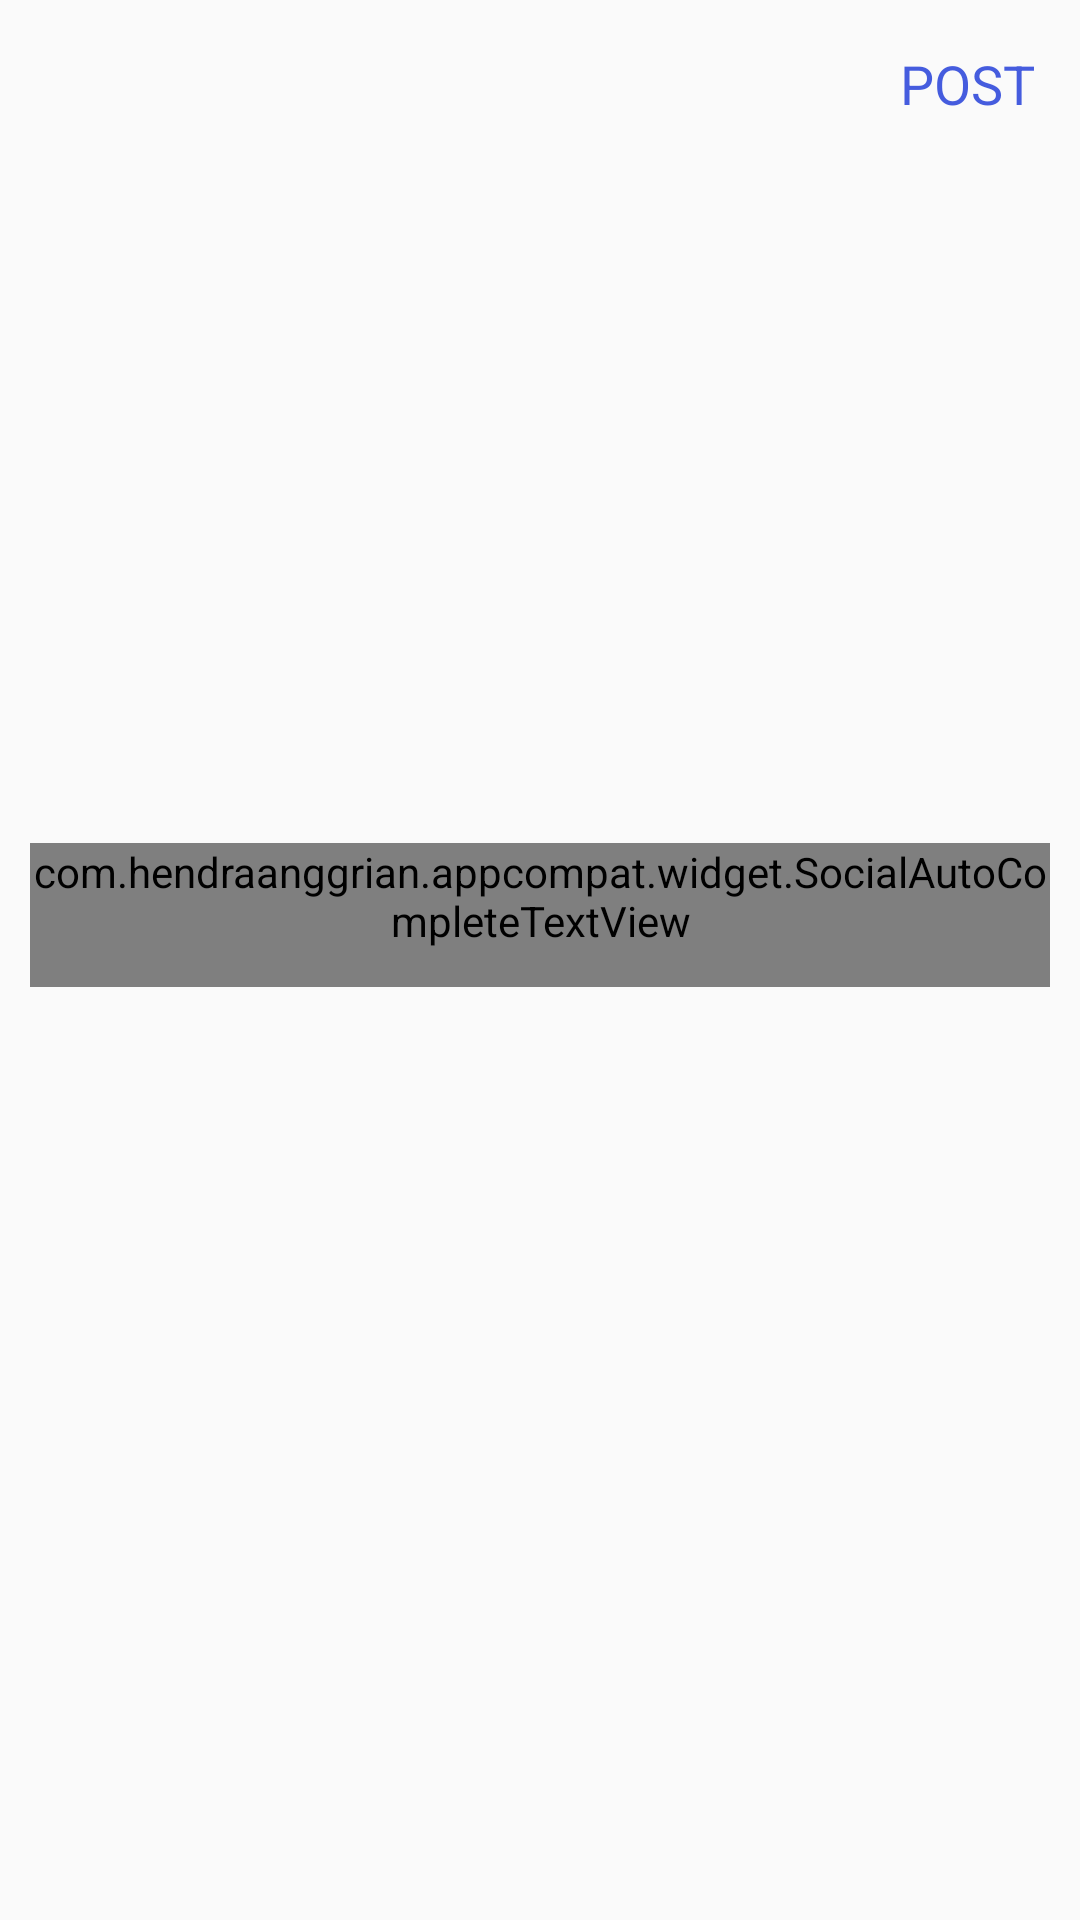

The Android layout XML behind this screen, and the referenced resources:
<!-- AndroidManifest.xml: application theme Theme.Yuruyus_Arkadasim -->
<!-- res/layout/activity_post.xml -->
<?xml version="1.0" encoding="utf-8"?>
<LinearLayout xmlns:android="http://schemas.android.com/apk/res/android"
    xmlns:app="http://schemas.android.com/apk/res-auto"
    xmlns:tools="http://schemas.android.com/tools"
    android:orientation="vertical"
    android:layout_width="match_parent"
    android:layout_height="match_parent"
    tools:context="com.erenmeric1.yuruyus_arkadasim.PostActivity">

    <com.google.android.material.appbar.AppBarLayout
        android:layout_width="match_parent"
        android:layout_height="wrap_content"
        android:id="@+id/bar"
        android:background="?android:attr/windowBackground">

        <Toolbar
            android:layout_width="match_parent"
            android:layout_height="wrap_content"
            android:background="?android:attr/windowBackground"
            android:id="@+id/toolbar">

            <RelativeLayout
                android:layout_width="match_parent"
                android:layout_height="wrap_content">

                <ImageView
                    android:layout_width="wrap_content"
                    android:layout_alignParentStart="true"
                    android:src="@drawable/ic_close"
                    android:id="@+id/close"
                    android:layout_height="wrap_content">
                </ImageView>
                <TextView
                    android:layout_width="wrap_content"
                    android:layout_height="wrap_content"
                    android:text="POST"
                    android:id="@+id/post"
                    android:textSize="18sp"
                    android:layout_alignParentEnd="true"
                    android:layout_marginRight="15dp"
                    android:textColor="@color/color_primary"
                    android:layout_centerVertical="true">
                </TextView>
            </RelativeLayout>
        </Toolbar>
    </com.google.android.material.appbar.AppBarLayout>

    <LinearLayout
        android:layout_width="match_parent"
        android:layout_height="wrap_content"
        android:padding="10dp"
        android:orientation="vertical">

        <ImageView
            android:layout_width="match_parent"
            android:layout_height="200dp"
            android:layout_gravity="center"
            android:scaleType="centerInside"
            android:src="@mipmap/ic_launcher"
            android:id="@+id/image_added"/>

        <com.hendraanggrian.appcompat.widget.SocialAutoCompleteTextView
            android:id="@+id/description"
            android:layout_width="match_parent"
            android:layout_height="wrap_content"
            android:layout_marginTop="15dp"
            android:hint="Description"
            android:maxLines="5"
            android:minHeight="48dp"
            app:hashtagColor="#000099"
            app:hyperlinkColor="#000099"
            app:mentionColor="#000099"
            app:socialFlags="hashtag|mention" />

    </LinearLayout>
</LinearLayout>
<!-- resources referenced by this layout -->
<resources>
  <color name="color_primary">#455cde</color>
  <style name="Theme.Yuruyus_Arkadasim" parent="Theme.AppCompat.DayNight.NoActionBar">
          
          <item name="colorPrimary">@color/purple_500</item>
          <item name="colorPrimaryVariant">@color/purple_700</item>
          <item name="colorOnPrimary">@color/white</item>
          
          <item name="colorSecondary">@color/teal_200</item>
          <item name="colorSecondaryVariant">@color/teal_700</item>
          <item name="colorOnSecondary">@color/black</item>
          
          <item name="android:statusBarColor" tools:targetApi="l">?attr/colorPrimaryVariant</item>
          
      </style>
  <color name="purple_500">#FF6200EE</color>
  <color name="purple_700">#FF3700B3</color>
  <color name="white">#FFFFFFFF</color>
  <color name="teal_200">#FF03DAC5</color>
  <color name="teal_700">#FF018786</color>
  <color name="black">#FF000000</color>
</resources>
